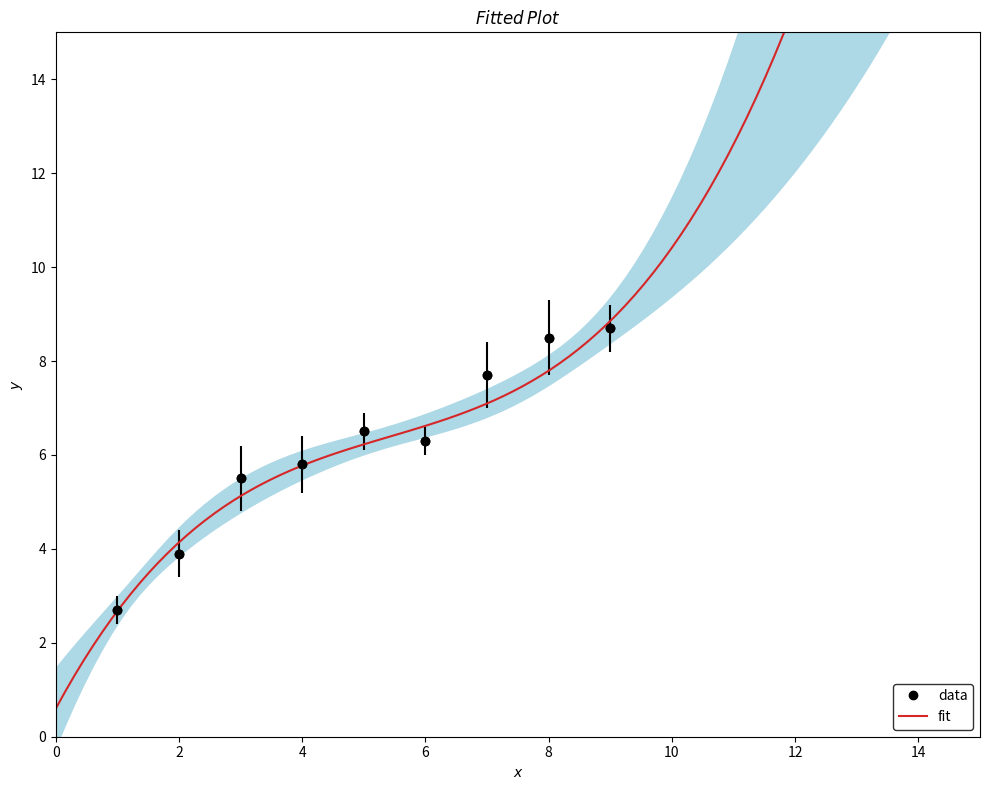

Python code for this plot:
import matplotlib
import matplotlib.pyplot as plt
import numpy as np
from scipy.optimize import curve_fit
import scipy.misc as sim
xmin=0
xmax=15
ymin=0
ymax=15
x   = np.array([1.0, 2.0, 3.0, 4.0, 5.0, 6.0, 7.0, 8.0, 9.0])
y   = np.array([2.7, 3.9, 5.5, 5.8, 6.5, 6.3, 7.7, 8.5, 8.7])
sig = np.array([0.3, 0.5, 0.7, 0.6, 0.4, 0.3, 0.7, 0.8, 0.5])
x_= np.linspace(xmin,xmax,num=100)
'''
=-=-=-=
Maths
=-=-=-=
'''
M=3
def func(x,*theta):
    '''
    Inputs: x, *theta
    * denotes vector
    Output: linear function using parameters theta0 and theta1
    '''
    if M==3:
        theta0, theta1,theta2,theta3= theta
        return theta0 +theta1*x +theta2*x**2 + +theta3*x**3
    elif M==2:
        theta0, theta1,theta2= theta
        return theta0 +theta1*x +theta2*x**2
    elif M==1:
        theta0, theta1= theta
        return theta0 +theta1*x
p0 = np.ones(M+1)#initial guess for paramaters theta0 and theta1
thetahat,cov = curve_fit(func, x, y,p0 , sig, absolute_sigma=True)
#print(thetahat)

def StDev(x,cov):
    k=[]
    z=[]
    for i in range(M+1):
        for j in range(M+1):
            k.append(x**(i+j)*cov[i,j])
    return (np.sqrt(sum(k)))
'''
=-=-=-=
Plots
=-=-=-=
'''
fig = plt.figure(figsize=(10, 8))
ax = fig.add_subplot(1,1,1)

ax.plot(x,y,'o',color='black',label='data')
ax.errorbar(x,y,yerr=sig,fmt='o',color='black')
ax.plot(x_,func(x_,*thetahat),color='tab:red',label='fit')

ax.set_xlabel(r'$x$')
ax.set_ylabel(r'$y$')



ax.fill_between(x_,func(x_,*thetahat)+StDev(x_,cov), func(x_,*thetahat)-StDev(x_,cov), color='lightblue', zorder=-1000)

ax.legend(frameon='true',edgecolor='black',loc='lower right')
ax.set_xlim(xmin,xmax)
ax.set_ylim(ymin,ymax)
ax.set_title(r'$Fitted$ $Plot$')
plt.tight_layout()

fig.savefig("Fitted Plot "+str(M)+".pdf", format='pdf')
